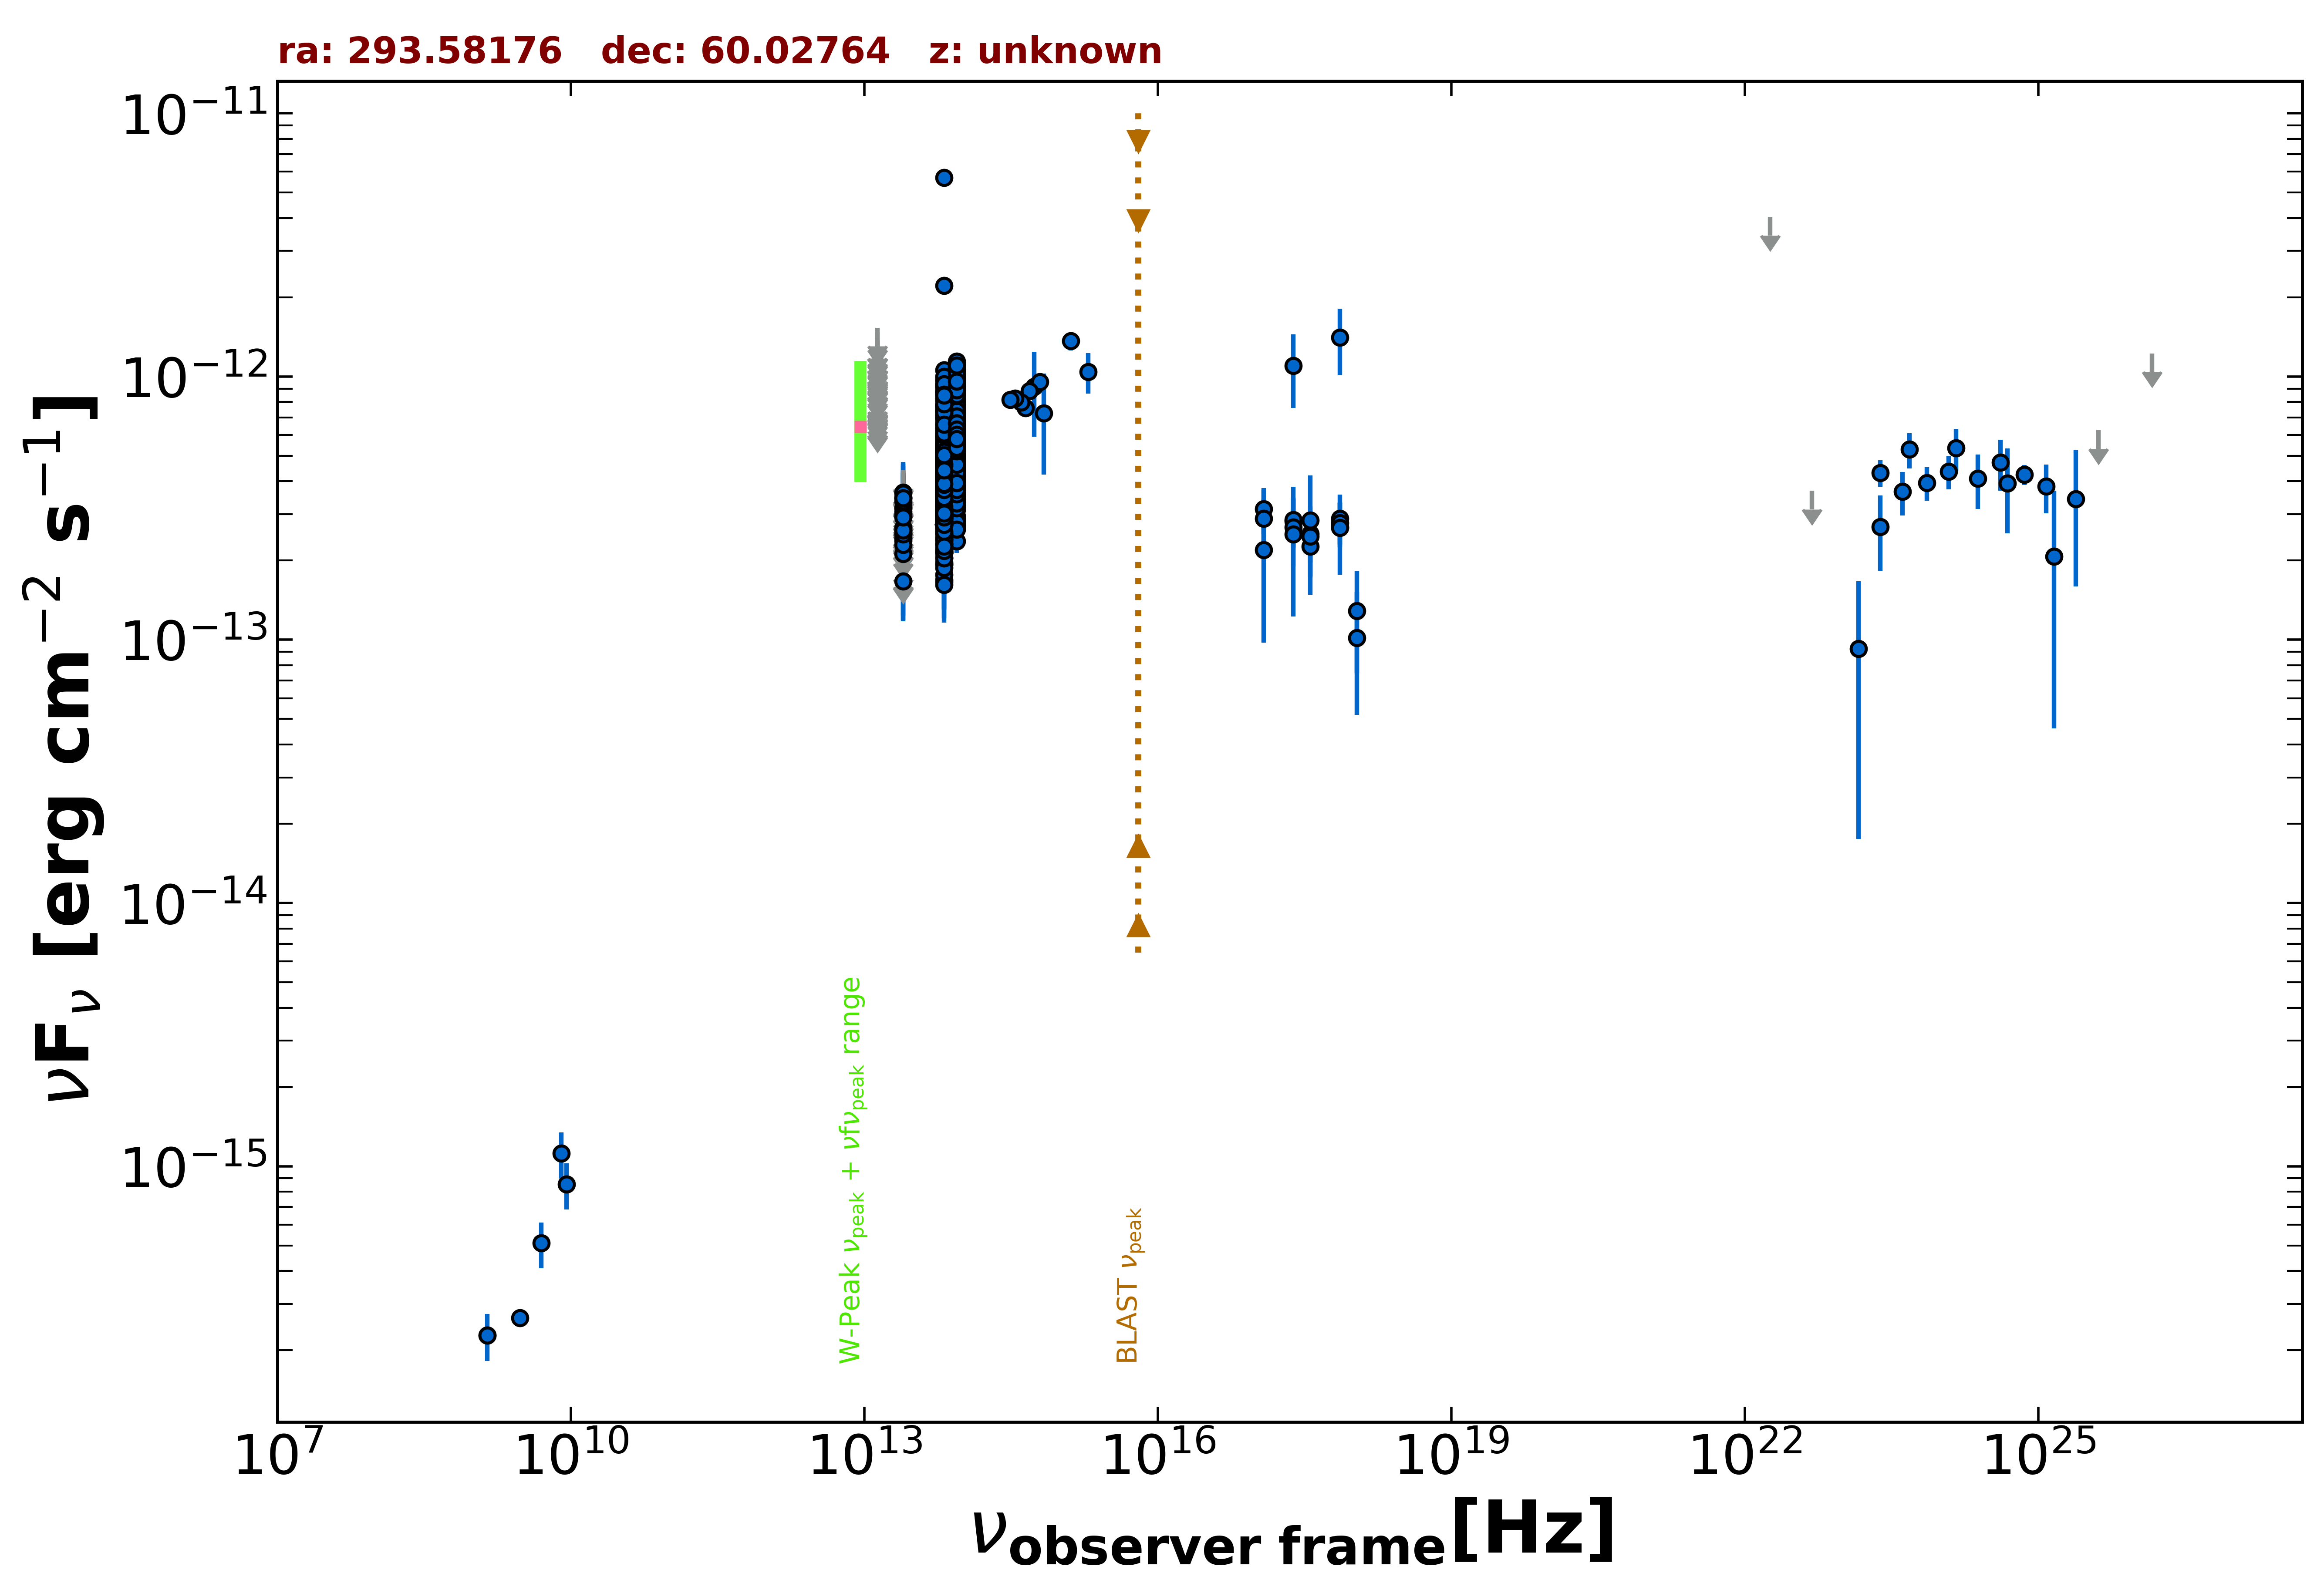

The table this chart was drawn from, first rows:
freq., flux, err_flux, MJD_start, MJD_end, flag, catalog, reference
1.400e+09, 2.282e-16, 9.800e-18, 55000, 55000, , NVSS, Condon et al. 1998  AJ  115  1693
3.000e+09, 2.656e-16, 6.550e-18, 55000, 55000, , VLASSQL, Gordon et al. 2021  ApJS  255  30
2.418e+17, 1.101e-12, 3.424e-13, 55000, 55000, , XMMSL2, Saxton et al. 2008  A&A  480  611
7.253e+17, 1.410e-12, 3.995e-13, 55000, 55000, , XMMSL2, Saxton et al. 2008  A&A  480  611
2.418e+17, 2.822e-13, 5.890e-14, 55000, 55000, , RASS, Boller et al. 2016  A&A  103  1
2.418e+17, 2.856e-13, 6.140e-14, 57171, 57251, , 1OUSX, Giommi et al. in preparation
3.627e+17, 2.527e-13, 5.640e-14, 57171, 57251, , 1OUSX, Giommi et al. in preparation
7.253e+17, 2.889e-13, 4.220e-14, 57171, 57251, , 1OUSX, Giommi et al. in preparation
1.088e+18, 1.017e-13, 4.978e-14, 57171, 57251, , 1OUSX, Giommi et al. in preparation
7.253e+17, 2.679e-13, 3.780e-14, 55000, 55000, , 2SXPS, Evans et al. 2020  ApJS  247  54
1.209e+17, 3.139e-13, 6.250e-14, 55000, 55000, , 2SXPS, Evans et al. 2020  ApJS  247  54
3.627e+17, 2.260e-13, 5.175e-14, 55000, 55000, , 2SXPS, Evans et al. 2020  ApJS  247  54
1.088e+18, 1.289e-13, 5.428e-14, 55000, 55000, , 2SXPS, Evans et al. 2020  ApJS  247  54
8.817e+13, 4.945e-13, 2.300e-15, 55000, 55000, , UNWISE, Schlafly et al. 2019  ApJS  240  30
6.517e+13, 3.709e-13, 2.850e-15, 55000, 55000, , UNWISE, Schlafly et al. 2019  ApJS  240  30
8.817e+13, 4.730e-13, 1.135e-14, 55000, 55000, , WISE, Wright et al. 2010  AJ  140  1868
6.517e+13, 3.606e-13, 8.950e-15, 55000, 55000, , WISE, Wright et al. 2010  AJ  140  1868
2.498e+13, 1.670e-13, 1.775e-14, 55000, 55000, , WISE, Wright et al. 2010  AJ  140  1868
1.363e+13, 1.394e-13, 6.951e-14, 55000, 55000, , WISE, Wright et al. 2010  AJ  140  1868
8.817e+13, 5.702e-13, 2.890e-14, 56811, 56811, , NEOWISE, Mainzer et al. 2014  ApJ  792  30
6.517e+13, 4.110e-13, 4.630e-14, 56811, 56811, , NEOWISE, Mainzer et al. 2014  ApJ  792  30
8.817e+13, 5.059e-13, 2.890e-14, 56811, 56811, , NEOWISE, Mainzer et al. 2014  ApJ  792  30
6.517e+13, 3.886e-13, 3.765e-14, 56811, 56811, , NEOWISE, Mainzer et al. 2014  ApJ  792  30
8.817e+13, 4.330e-13, 2.955e-14, 56811, 56811, , NEOWISE, Mainzer et al. 2014  ApJ  792  30
6.517e+13, 4.103e-13, 4.580e-14, 56811, 56811, , NEOWISE, Mainzer et al. 2014  ApJ  792  30
8.817e+13, 5.186e-13, 2.775e-14, 56811, 56811, , NEOWISE, Mainzer et al. 2014  ApJ  792  30
6.517e+13, 4.552e-13, 4.620e-14, 56811, 56811, , NEOWISE, Mainzer et al. 2014  ApJ  792  30
8.817e+13, 5.755e-13, 3.980e-14, 56810, 56810, , NEOWISE, Mainzer et al. 2014  ApJ  792  30
6.517e+13, 4.842e-13, 5.720e-14, 56810, 56810, , NEOWISE, Mainzer et al. 2014  ApJ  792  30
8.817e+13, 5.436e-13, 2.805e-14, 56810, 56810, , NEOWISE, Mainzer et al. 2014  ApJ  792  30
6.517e+13, 4.511e-13, 3.450e-14, 56810, 56810, , NEOWISE, Mainzer et al. 2014  ApJ  792  30
8.817e+13, 6.071e-13, 2.910e-14, 56810, 56810, , NEOWISE, Mainzer et al. 2014  ApJ  792  30
6.517e+13, 4.221e-13, 3.620e-14, 56810, 56810, , NEOWISE, Mainzer et al. 2014  ApJ  792  30
8.817e+13, 4.223e-13, 2.960e-14, 56812, 56812, , NEOWISE, Mainzer et al. 2014  ApJ  792  30
6.517e+13, 3.853e-13, 4.015e-14, 56812, 56812, , NEOWISE, Mainzer et al. 2014  ApJ  792  30
8.817e+13, 5.814e-13, 2.785e-14, 56811, 56811, , NEOWISE, Mainzer et al. 2014  ApJ  792  30
6.517e+13, 5.127e-13, 4.115e-14, 56811, 56811, , NEOWISE, Mainzer et al. 2014  ApJ  792  30
8.817e+13, 5.196e-13, 2.680e-14, 56810, 56810, , NEOWISE, Mainzer et al. 2014  ApJ  792  30
6.517e+13, 4.607e-13, 3.655e-14, 56810, 56810, , NEOWISE, Mainzer et al. 2014  ApJ  792  30
8.817e+13, 5.573e-13, 2.825e-14, 56810, 56810, , NEOWISE, Mainzer et al. 2014  ApJ  792  30
6.517e+13, 4.569e-13, 4.340e-14, 56810, 56810, , NEOWISE, Mainzer et al. 2014  ApJ  792  30
8.817e+13, 4.858e-13, 2.640e-14, 56811, 56811, , NEOWISE, Mainzer et al. 2014  ApJ  792  30
6.517e+13, 4.316e-13, 3.705e-14, 56811, 56811, , NEOWISE, Mainzer et al. 2014  ApJ  792  30
8.817e+13, 5.106e-13, 2.680e-14, 56812, 56812, , NEOWISE, Mainzer et al. 2014  ApJ  792  30
6.517e+13, 3.704e-13, 3.140e-14, 56812, 56812, , NEOWISE, Mainzer et al. 2014  ApJ  792  30
8.817e+13, 5.258e-13, 2.810e-14, 56812, 56812, , NEOWISE, Mainzer et al. 2014  ApJ  792  30
6.517e+13, 4.336e-13, 3.715e-14, 56812, 56812, , NEOWISE, Mainzer et al. 2014  ApJ  792  30
8.817e+13, 5.527e-13, 2.750e-14, 56812, 56812, , NEOWISE, Mainzer et al. 2014  ApJ  792  30
6.517e+13, 4.194e-13, 3.640e-14, 56812, 56812, , NEOWISE, Mainzer et al. 2014  ApJ  792  30
8.817e+13, 5.481e-13, 2.830e-14, 56812, 56812, , NEOWISE, Mainzer et al. 2014  ApJ  792  30
6.517e+13, 3.683e-13, 4.010e-14, 56812, 56812, , NEOWISE, Mainzer et al. 2014  ApJ  792  30
8.817e+13, 5.532e-13, 2.850e-14, 56811, 56811, , NEOWISE, Mainzer et al. 2014  ApJ  792  30
6.517e+13, 5.378e-13, 4.115e-14, 56811, 56811, , NEOWISE, Mainzer et al. 2014  ApJ  792  30
8.817e+13, 5.905e-13, 2.830e-14, 56810, 56810, , NEOWISE, Mainzer et al. 2014  ApJ  792  30
6.517e+13, 4.320e-13, 3.545e-14, 56810, 56810, , NEOWISE, Mainzer et al. 2014  ApJ  792  30
8.817e+13, 5.082e-13, 2.855e-14, 56812, 56812, , NEOWISE, Mainzer et al. 2014  ApJ  792  30
6.517e+13, 3.457e-13, 3.760e-14, 56812, 56812, , NEOWISE, Mainzer et al. 2014  ApJ  792  30
8.817e+13, 6.138e-13, 2.770e-14, 56810, 56810, , NEOWISE, Mainzer et al. 2014  ApJ  792  30
6.517e+13, 4.667e-13, 3.915e-14, 56810, 56810, , NEOWISE, Mainzer et al. 2014  ApJ  792  30
8.817e+13, 6.218e-13, 2.805e-14, 56810, 56810, , NEOWISE, Mainzer et al. 2014  ApJ  792  30
... 1,740 more rows
